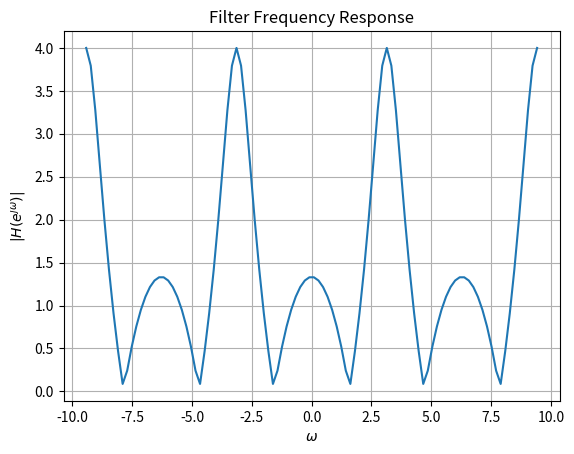

This figure's Python source:
import numpy as np
import matplotlib.pyplot as plt

#DTFT
def H(z):
	num = np.polyval([1,0,1],z**(-1))
	den = np.polyval([0.5,1],z**(-1))
	H = num/den
	return H
		
#Input and Output
omega = np.linspace(-3*np.pi,3*np.pi,100)

#subplots
plt.plot(omega, abs(H(np.exp(1j*omega))))
plt.title('Filter Frequency Response')
plt.xlabel('$\omega$')
plt.ylabel('$|H(e^{\jmath\omega})| $')
plt.grid()# minor

plt.show()

